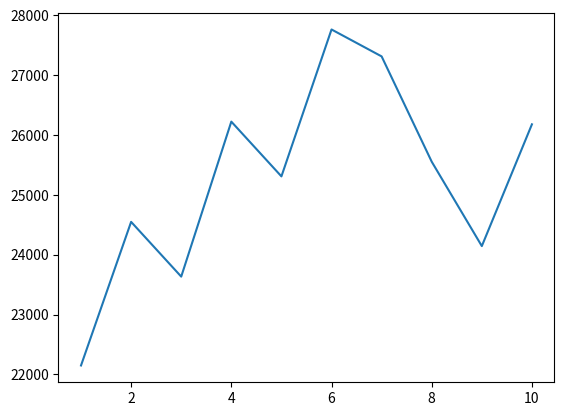

Python code for this plot:
import numpy as np
import matplotlib.pyplot as plt

sales_data = [
{"Hamburgare": 150, "Pommes frites": 200, "Läsk": 180, "Milkshake": 40, "Sallader": 30, "McNuggets": 100},
{"Hamburgare": 170, "Pommes frites": 220, "Läsk": 190, "Milkshake": 50, "Sallader": 35, "McNuggets": 105},
{"Hamburgare": 160, "Pommes frites": 210, "Läsk": 185, "Milkshake": 45, "Sallader": 33, "McNuggets": 110},
{"Hamburgare": 180, "Pommes frites": 230, "Läsk": 200, "Milkshake": 55, "Sallader": 40, "McNuggets": 115},
{"Hamburgare": 170, "Pommes frites": 220, "Läsk": 195, "Milkshake": 50, "Sallader": 38, "McNuggets": 120},
{"Hamburgare": 190, "Pommes frites": 240, "Läsk": 210, "Milkshake": 60, "Sallader": 42, "McNuggets": 125},
{"Hamburgare": 185, "Pommes frites": 235, "Läsk": 205, "Milkshake": 58, "Sallader": 40, "McNuggets": 130},
{"Hamburgare": 175, "Pommes frites": 225, "Läsk": 190, "Milkshake": 52, "Sallader": 36, "McNuggets": 120},
{"Hamburgare": 165, "Pommes frites": 215, "Läsk": 185, "Milkshake": 48, "Sallader": 34, "McNuggets": 110},
{"Hamburgare": 180, "Pommes frites": 230, "Läsk": 200, "Milkshake": 55, "Sallader": 39, "McNuggets": 115}
]

"""
Hamburgare: 50 SEK
Pommes frites: 25 SEK
Läsk: 20 SEK
Milkshake: 30 SEK
Sallader: 45 SEK
McNuggets: 35 SEK
"""

def main():

    x_points = np.array(list(range(1, len(sales_data) + 1)))
    y_points = np.zeros(10)

    for i in range(len(y_points)):
        y_points[i] = convert_sales_to_income(sales_data[i])

    plt.plot(x_points, y_points)
    plt.show()

def convert_sales_to_income(data):
    income = 0

    income += data["Hamburgare"] * 50
    income += data["Pommes frites"] * 25
    income += data["Läsk"] * 20
    income += data["Milkshake"] * 30
    income += data["Sallader"] * 45
    income += data["McNuggets"] * 35

    return income

main()